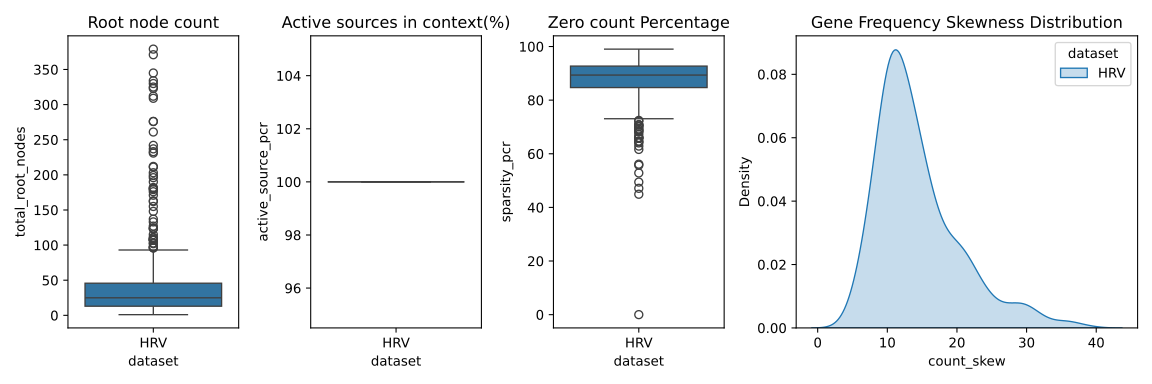

Data behind this chart, as committed beside it:
exp, dataset, target, active_source_pcr, sparsity_pcr, total_root_nodes, total_sources, count_min, count_max, count_avg, count_median, count_std, count_skew
ps1_hrv, HRV, A2M, 100.0, 93.94, 67, 1489, 0.0, 108.0, 2.29, 1.0, 4.037, 12.46
ps1_hrv, HRV, ABLIM1, 100.0, 89.93, 27, 1301, 0.0, 195.0, 3.888, 1.0, 9.958, 8.559
ps1_hrv, HRV, ACADVL, 100.0, 91.36, 27, 1306, 0.0, 448.0, 3.847, 2.0, 12.67, 20.2
ps1_hrv, HRV, ACO2, 100.0, 83.8, 14, 1244, 0.0, 326.0, 4.214, 1.0, 13.5, 12.16
ps1_hrv, HRV, ACTA1, 100.0, 82.41, 7, 1507, 0.0, 279.0, 6.48, 4.0, 13.94, 12.18
ps1_hrv, HRV, ACTB, 100.0, 95.76, 102, 1468, 0.0, 103.0, 1.882, 1.0, 3.817, 17.24
ps1_hrv, HRV, ACTC1, 100.0, 85.92, 24, 1481, 0.0, 117.0, 2.944, 2.0, 5.536, 10.31
ps1_hrv, HRV, ACTG1, 100.0, 96.95, 148, 1482, 0.0, 45.0, 1.808, 1.0, 2.165, 8.842
ps1_hrv, HRV, ACTN2, 100.0, 85.49, 19, 1274, 0.0, 184.0, 3.621, 1.0, 10.13, 9.551
ps1_hrv, HRV, AK1, 100.0, 85.34, 15, 1244, 0.0, 299.0, 3.645, 1.0, 12.99, 13.92
ps1_hrv, HRV, AKR1B1, 100.0, 92.29, 42, 1349, 0.0, 138.0, 2.93, 1.0, 6.716, 10.49
ps1_hrv, HRV, ALDOA, 100.0, 81.74, 17, 1342, 0.0, 173.0, 3.378, 1.0, 8.345, 9.6
ps1_hrv, HRV, ALDOC, 100.0, 76.78, 10, 1349, 0.0, 220.0, 4.049, 2.0, 10.92, 11.7
ps1_hrv, HRV, ANKRD1, 100.0, 87.63, 16, 1461, 0.0, 287.0, 4.544, 2.0, 12.8, 13.4
ps1_hrv, HRV, ANKRD2, 100.0, 93.25, 19, 1443, 0.0, 327.0, 6.454, 3.0, 12.44, 11.97
ps1_hrv, HRV, ANXA5, 100.0, 92.31, 46, 1457, 0.0, 111.0, 2.393, 1.0, 4.217, 11.04
ps1_hrv, HRV, AP2M1, 100.0, 89.68, 27, 1227, 0.0, 225.0, 3.67, 1.0, 9.346, 11.49
ps1_hrv, HRV, APLP2, 100.0, 85.38, 22, 1297, 0.0, 122.0, 3.106, 1.0, 6.764, 8.298
ps1_hrv, HRV, APOBEC2, 100.0, 79.1, 10, 1378, 0.0, 166.0, 4.337, 2.0, 10.9, 8.823
ps1_hrv, HRV, APOD, 100.0, 96.38, 93, 1249, 0.0, 77.0, 1.996, 1.0, 3.33, 12.79
ps1_hrv, HRV, APP, 100.0, 90.73, 35, 1354, 0.0, 309.0, 2.95, 1.0, 8.355, 19.34
ps1_hrv, HRV, AQP1, 100.0, 94.86, 51, 1424, 0.0, 312.0, 3.241, 2.0, 8.134, 21.3
ps1_hrv, HRV, ARF1, 100.0, 89.87, 29, 1290, 0.0, 222.0, 3.451, 1.0, 8.228, 10.6
ps1_hrv, HRV, ARL2, 100.0, 86.03, 21, 1201, 0.0, 110.0, 3.822, 1.0, 8.707, 6.406
ps1_hrv, HRV, ARL6IP4, 100.0, 90.4, 35, 1187, 0.0, 189.0, 3.165, 1.0, 7.435, 10.04
ps1_hrv, HRV, ASAH1, 100.0, 86.36, 18, 1293, 0.0, 257.0, 3.951, 1.0, 10.83, 10.37
ps1_hrv, HRV, ATF4, 100.0, 93.62, 60, 1454, 0.0, 97.0, 2.335, 1.0, 3.843, 11.16
ps1_hrv, HRV, ATP1A2, 100.0, 79.83, 14, 1395, 0.0, 141.0, 3.606, 2.0, 7.802, 8.092
ps1_hrv, HRV, ATP1A3, 100.0, 78.39, 7, 1276, 0.0, 412.0, 5.531, 2.0, 17.38, 12.08
ps1_hrv, HRV, ATP2A2, 100.0, 86.49, 15, 1375, 0.0, 310.0, 4.244, 2.0, 13.42, 13.4
ps1_hrv, HRV, ATP5F1A, 100.0, 56.12, 4, 1099, 0.0, 515.0, 3.608, 1.0, 19.31, 17.72
ps1_hrv, HRV, ATP5F1B, 100.0, 77.36, 10, 1167, 0.0, 308.0, 3.602, 1.0, 14.3, 13.31
ps1_hrv, HRV, ATP5F1C, 100.0, 83.19, 14, 1166, 0.0, 331.0, 3.841, 1.0, 12.3, 12.09
ps1_hrv, HRV, ATP5F1D, 100.0, 89.74, 38, 1324, 0.0, 129.0, 2.534, 1.0, 5.346, 10.26
ps1_hrv, HRV, ATP5MC1, 100.0, 86.73, 16, 1330, 0.0, 340.0, 3.869, 2.0, 14.71, 13.45
ps1_hrv, HRV, ATP5MC2, 100.0, 87.76, 18, 1216, 0.0, 372.0, 3.534, 1.0, 14.28, 17.1
ps1_hrv, HRV, ATP5MC3, 100.0, 86.53, 10, 1094, 0.0, 698.0, 3.633, 1.0, 23.1, 22.49
ps1_hrv, HRV, ATP5ME, 100.0, 88.66, 18, 1373, 0.0, 603.0, 3.745, 2.0, 17.05, 22.43
ps1_hrv, HRV, ATP5MF, 100.0, 83.95, 15, 1209, 0.0, 343.0, 3.284, 1.0, 14.02, 15.7
ps1_hrv, HRV, ATP5MK, 100.0, 89.03, 21, 1254, 0.0, 414.0, 3.536, 1.0, 14.45, 18.82
ps1_hrv, HRV, ATP5PB, 100.0, 81.35, 11, 1002, 0.0, 395.0, 3.514, 1.0, 15.41, 15.62
ps1_hrv, HRV, ATP5PD, 100.0, 86.94, 13, 1168, 0.0, 569.0, 3.672, 1.0, 19.73, 18.85
ps1_hrv, HRV, ATP5PF, 100.0, 79.77, 11, 1196, 0.0, 361.0, 3.43, 1.0, 14.78, 17.26
ps1_hrv, HRV, ATP5PO, 100.0, 78.26, 9, 1153, 0.0, 419.0, 3.57, 1.0, 16.87, 16.04
ps1_hrv, HRV, ATP6V0C, 100.0, 81.28, 14, 1277, 0.0, 286.0, 3.513, 1.0, 10.22, 12.95
ps1_hrv, HRV, ATP6V1E1, 100.0, 89.05, 25, 1160, 0.0, 248.0, 3.768, 1.0, 9.993, 10.09
ps1_hrv, HRV, ATP6V1F, 100.0, 95.91, 57, 1430, 0.0, 209.0, 2.97, 2.0, 6.56, 16.1
ps1_hrv, HRV, AURKAIP1, 100.0, 90.08, 15, 1113, 0.0, 340.0, 5.092, 2.0, 18.16, 10.96
ps1_hrv, HRV, B2M, 100.0, 94.73, 77, 1459, 0.0, 124.0, 2.186, 1.0, 4.209, 12.68
ps1_hrv, HRV, BGN, 100.0, 98.65, 309, 1184, 0.0, 20.0, 1.645, 1.0, 1.381, 5.252
ps1_hrv, HRV, BRK1, 100.0, 93.7, 60, 1345, 0.0, 138.0, 2.615, 1.0, 5.491, 10.42
ps1_hrv, HRV, BSG, 100.0, 84.71, 18, 1356, 0.0, 269.0, 3.565, 1.0, 9.501, 13.87
ps1_hrv, HRV, BTF3, 100.0, 87.94, 19, 1291, 0.0, 238.0, 3.498, 2.0, 10.29, 12.71
ps1_hrv, HRV, BZW2, 100.0, 87.11, 10, 1304, 0.0, 408.0, 6.501, 2.0, 21.21, 10.73
ps1_hrv, HRV, C1R, 100.0, 98.36, 261, 1117, 0.0, 41.0, 1.772, 1.0, 1.947, 7.714
ps1_hrv, HRV, CALM1, 100.0, 87.54, 31, 1409, 0.0, 108.0, 2.747, 1.0, 5.04, 8.466
ps1_hrv, HRV, CALM2, 100.0, 88.88, 30, 1359, 0.0, 259.0, 3.063, 1.0, 7.942, 15.1
ps1_hrv, HRV, CALM3, 100.0, 88.31, 26, 1313, 0.0, 158.0, 3.509, 1.0, 8.796, 9.5
ps1_hrv, HRV, CALR, 100.0, 92.94, 35, 1448, 0.0, 277.0, 2.693, 1.0, 8.688, 21.31
ps1_hrv, HRV, CAPNS1, 100.0, 89.93, 34, 1332, 0.0, 188.0, 2.728, 1.0, 6.493, 13.38
... 438 more rows
